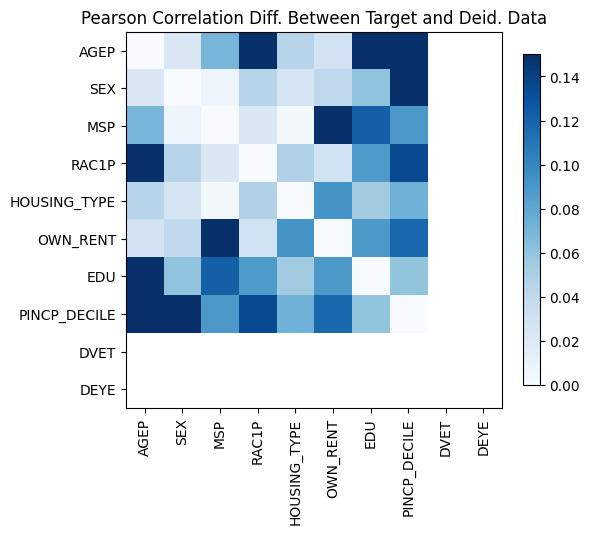

Data behind this chart, as committed beside it:
, AGEP, SEX, MSP, RAC1P, HOUSING_TYPE, OWN_RENT, EDU, PINCP_DECILE, DVET, DEYE
AGEP, -8.881784197001252e-16, -0.02184, 0.06976, 0.1606, -0.04452, -0.02722, 0.3043, 0.2724, , 
SEX, -0.02184, 0.0, 0.007369, 0.04426, -0.02464, 0.03985, 0.0607, 0.1818, , 
MSP, 0.06976, 0.007369, 0.0, 0.02133, -0.003373, -0.2086, 0.1221, 0.08958, , 
RAC1P, 0.1606, 0.04426, 0.02133, 0.0, -0.04803, -0.02837, 0.08812, 0.1346, , 
HOUSING_TYPE, -0.04452, -0.02464, -0.003373, -0.04803, -9.992007221626409e-16, -0.09225, 0.05405, 0.07305, , 
OWN_RENT, -0.02722, 0.03985, -0.2086, -0.02837, -0.09225, -5.329070518200751e-15, -0.08938, -0.1178, , 
EDU, 0.3043, 0.0607, 0.1221, 0.08812, 0.05405, -0.08938, 0.0, 0.06028, , 
PINCP_DECILE, 0.2724, 0.1818, 0.08958, 0.1346, 0.07305, -0.1178, 0.06028, 9.992007221626409e-16, , 
DVET, , , , , , , , , , 
DEYE, , , , , , , , , , 
